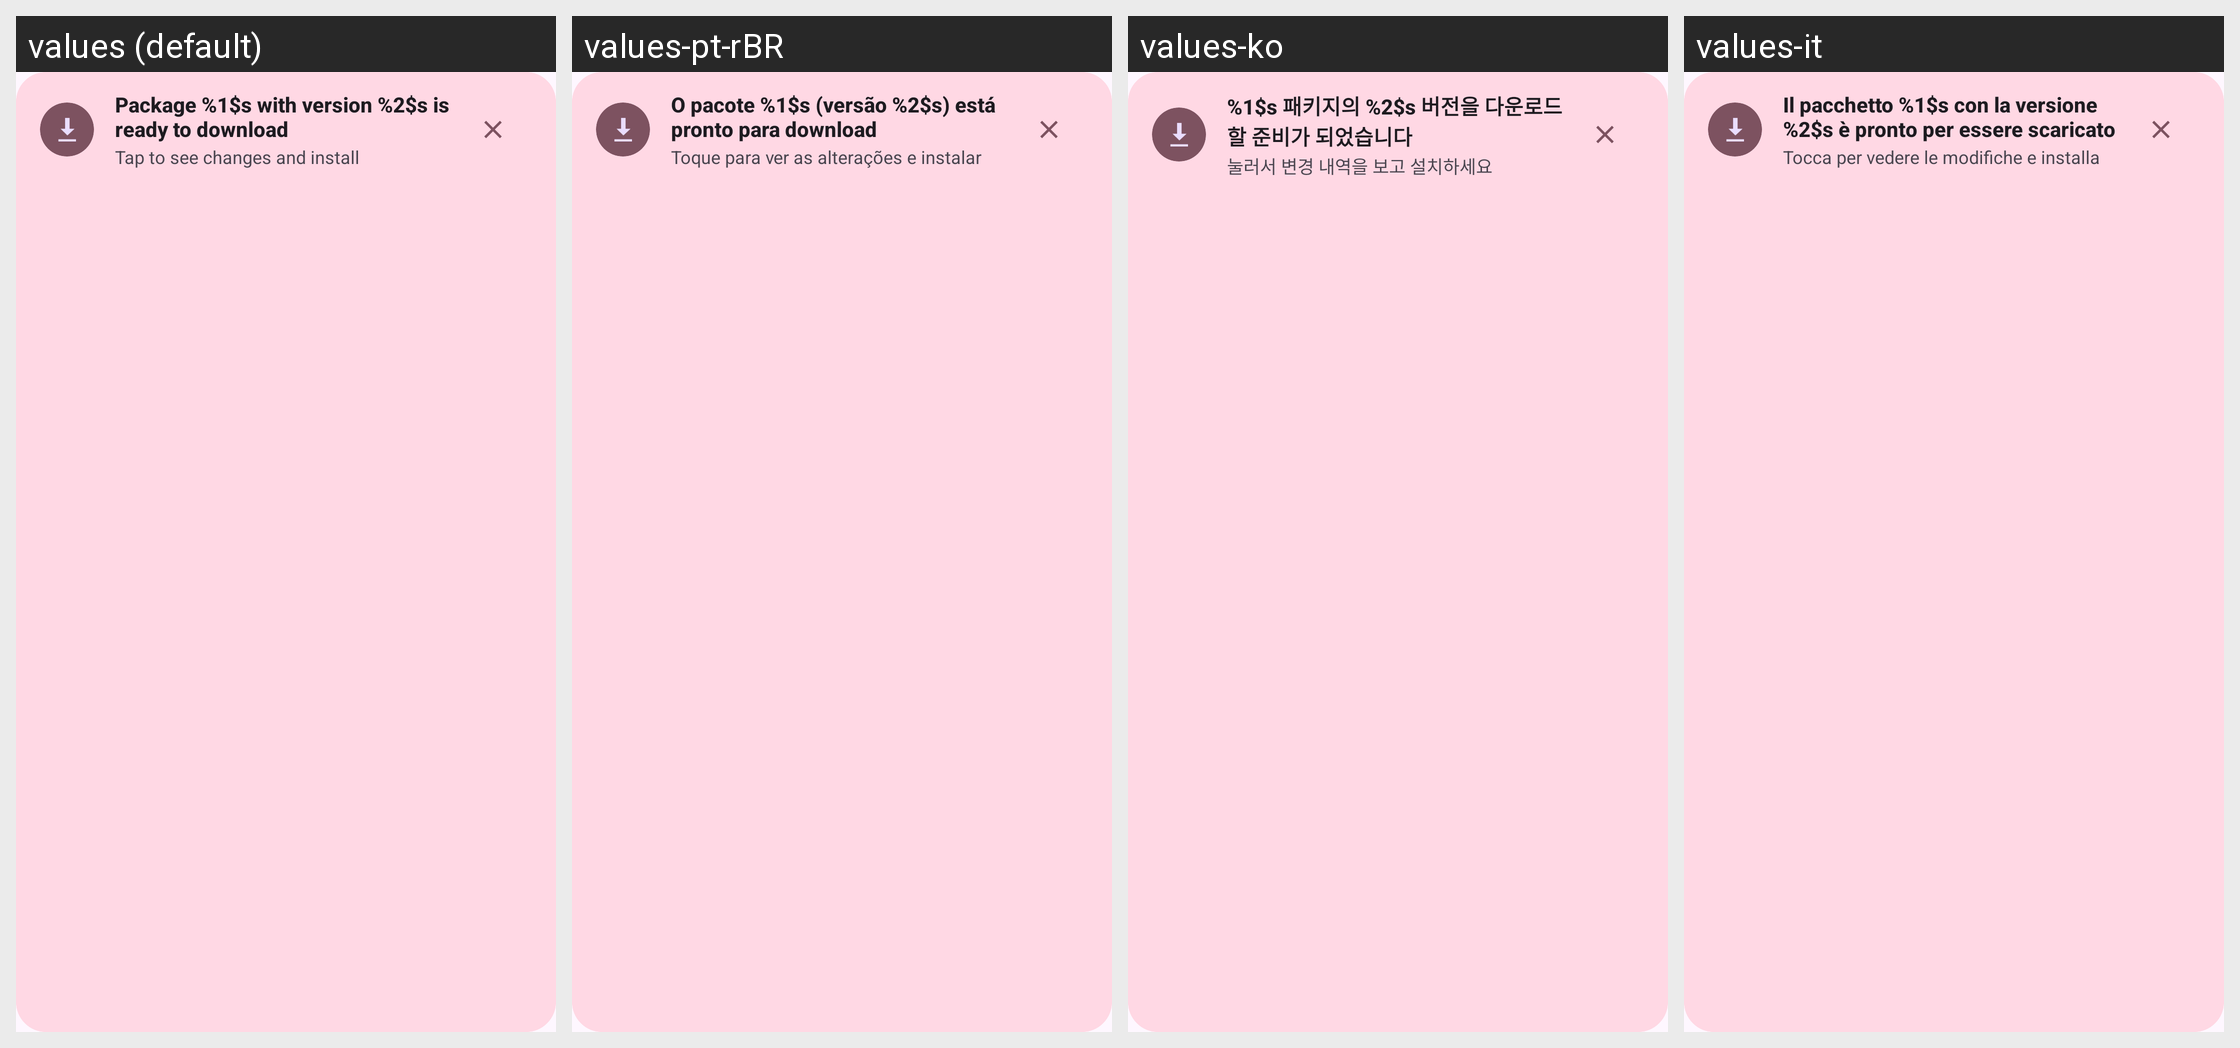

This grid shows one Android layout under several languages. Give, for every string resource on the screen, its name, the default text and each shown locale's text.
Android screen res/layout/layout_package_update_snackbar.xml rendered under 4 locales, left to right: values (default), values-pt-rBR, values-ko, values-it. Device: Nexus 5 (rendered at 1080×1920; each locale shown at half size, 540×960, under a caption strip naming it); theme BaseTheme.
Other locales in the repository, not shown: values-ar, values-arq, values-arz, values-as, values-az, values-bg, values-bn, values-bn-rIN, values-bs, values-ca, values-ckb, values-cs, values-de, values-el, values-enm, values-es, values-et, values-fa, values-fi, values-fil, values-fr, values-ha, values-hi, values-hr, values-hu, values-in, values-is, values-iw, values-ja, values-ji, values-jv, values-ka, values-kab, values-km, values-kxm, values-lv, values-mk, values-ml, values-mr, values-mrh, values-ms, values-my, values-nb-rNO, values-nl, values-nn, values-or, values-pa, values-pl, values-pt, values-ro, values-ru, values-sa, values-si, values-sk, values-sl, values-so, values-sq-rAL, values-sr, values-sv, values-sw, values-ta, values-te, values-th, values-tr-rTR, values-tts, values-uk, values-ur, values-uz, values-vi, values-zh-rCN, values-zh-rTW.
Strings drawn on this screen, with the default value and each locale's value (text and hints the layout hard-codes, and strings that could not be matched under every locale, appear in the picture but are not listed):

package_version_ready_to_download
  values: Package %1$s with version %2$s is ready to download
  values-pt-rBR: O pacote %1$s (versão %2$s) está pronto para download
  values-ko: %1$s 패키지의 %2$s 버전을 다운로드할 준비가 되었습니다
  values-it: Il pacchetto %1$s con la versione %2$s è pronto per essere scaricato

tap_to_see_changes_and_install
  values: Tap to see changes and install
  values-pt-rBR: Toque para ver as alterações e instalar
  values-ko: 눌러서 변경 내역을 보고 설치하세요
  values-it: Tocca per vedere le modifiche e installa
